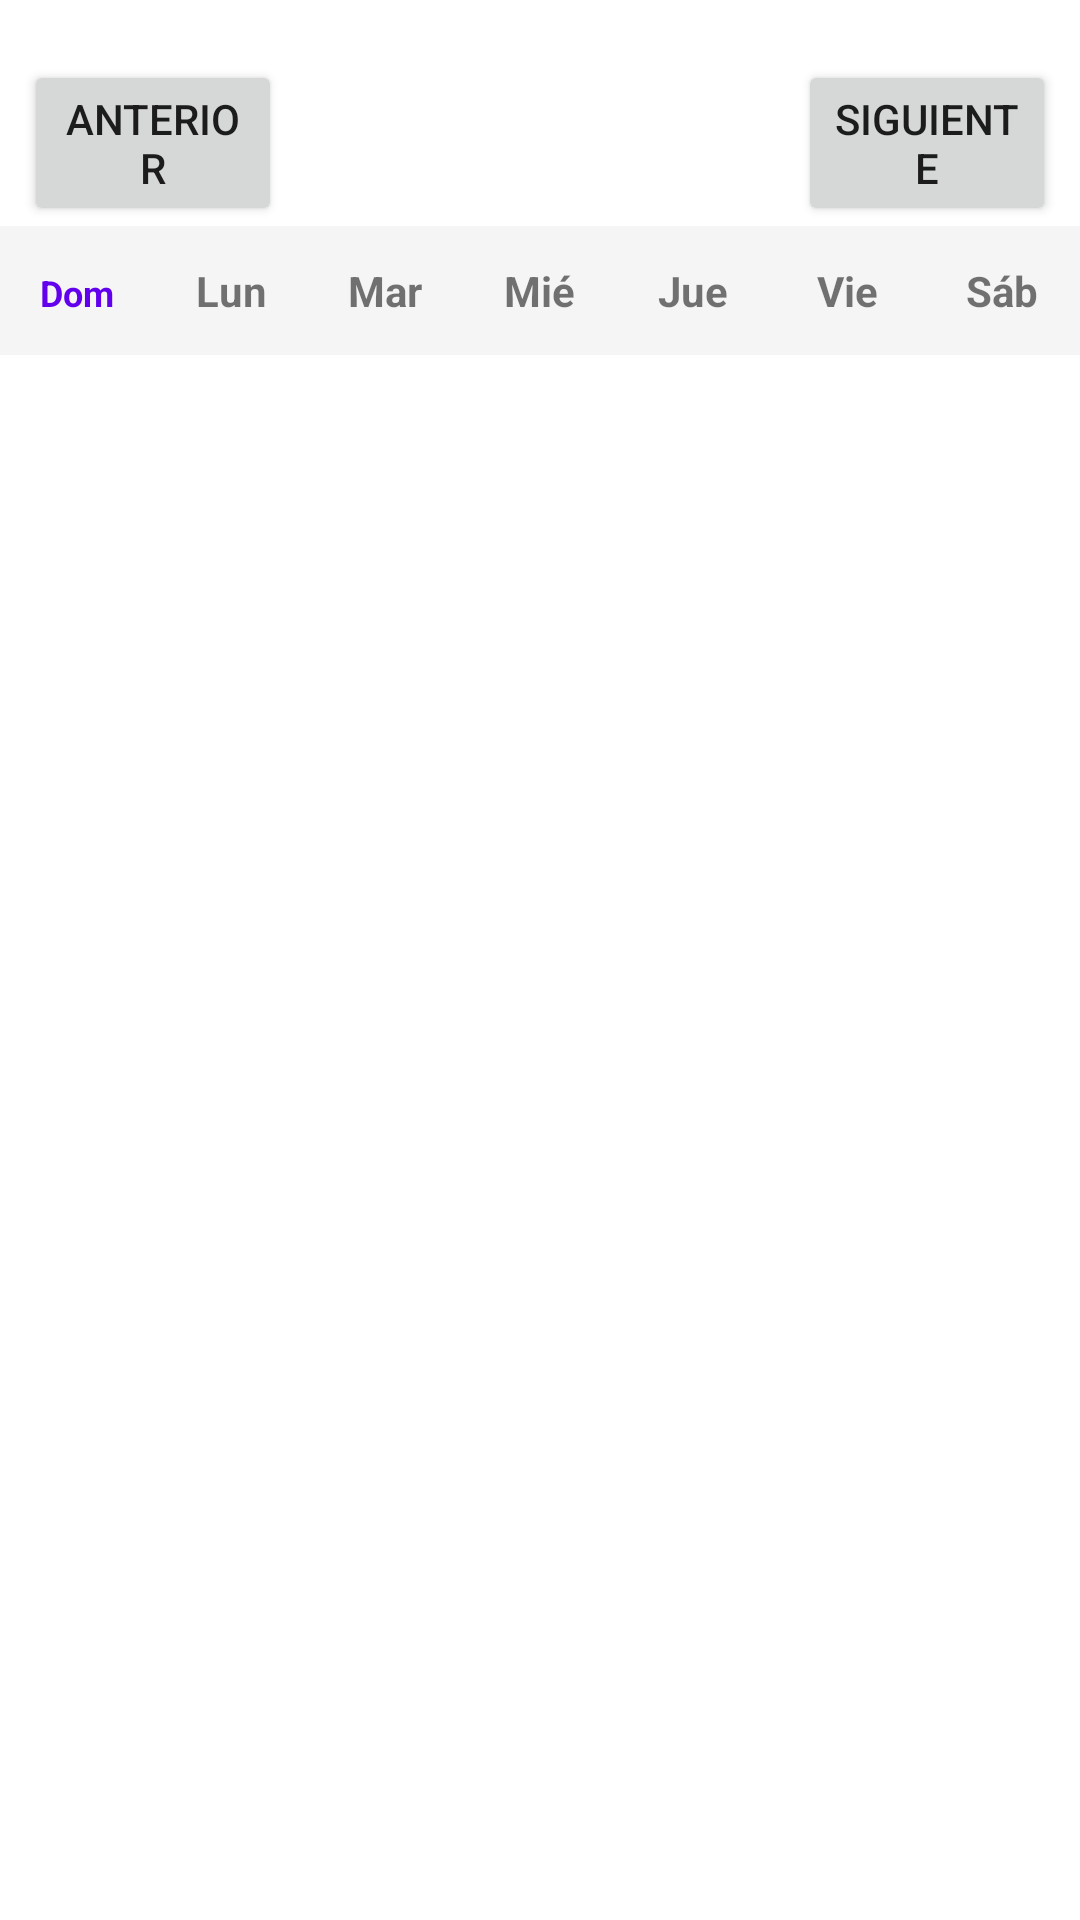

This screen was rendered from an Android layout file. Write that file and the resources it references.
<!-- AndroidManifest.xml: application theme Theme.AplicacionAlquiler -->
<!-- res/layout/fragment_calendar.xml -->
<?xml version="1.0" encoding="utf-8"?>
<LinearLayout xmlns:android="http://schemas.android.com/apk/res/android"
    android:layout_width="match_parent"
    android:layout_height="match_parent"
    android:orientation="vertical">

    <LinearLayout
        android:layout_width="match_parent"
        android:layout_height="wrap_content"
        android:orientation="horizontal"
        android:layout_marginTop="20dp">

        <Button
            android:id="@+id/previousButton"
            android:layout_width="0dp"
            android:layout_height="wrap_content"
            android:layout_weight="1"
            android:text="Anterior"
            android:layout_marginStart="8dp"/>

        <TextView
            android:id="@+id/monthYearTV"
            android:layout_width="0dp"
            android:layout_height="wrap_content"
            android:layout_weight="2"
            android:textSize="20sp"
            android:textAlignment="center"/>

        <Button
            android:id="@+id/nextButton"
            android:layout_width="0dp"
            android:layout_height="wrap_content"
            android:layout_weight="1"
            android:text="Siguiente"
            android:layout_marginEnd="8dp"/>
    </LinearLayout>
    
    <include layout="@layout/calendar_header"/>


    <androidx.recyclerview.widget.RecyclerView
        android:id="@+id/calendarRecyclerView"
        android:layout_width="match_parent"
        android:layout_height="0dp"
        android:layout_weight="1"/>

</LinearLayout>
<!-- res/layout/calendar_header.xml (included above) -->
<?xml version="1.0" encoding="utf-8"?>
<LinearLayout
    xmlns:android="http://schemas.android.com/apk/res/android"
    android:layout_width="match_parent"
    android:layout_height="wrap_content"
    android:orientation="horizontal"
    android:paddingTop="12dp"
    android:paddingBottom="12dp"
    android:background="#F5F5F5">

    <TextView
        android:layout_width="0dp"
        android:layout_height="wrap_content"
        android:layout_weight="1"
        android:gravity="center"
        android:textStyle="bold"
        android:textSize="12sp"
        android:textColor="#6200EE"
        android:text="@string/sunday_short"/>

    <TextView
        android:layout_width="0dp"
        android:layout_height="wrap_content"
        android:layout_weight="1"
        android:gravity="center"
        android:textStyle="bold"
        android:text="@string/monday_short"/>

    <TextView
        android:layout_width="0dp"
        android:layout_height="wrap_content"
        android:layout_weight="1"
        android:gravity="center"
        android:textStyle="bold"
        android:text="@string/tuesday_short"/>

    <TextView
        android:layout_width="0dp"
        android:layout_height="wrap_content"
        android:layout_weight="1"
        android:gravity="center"
        android:textStyle="bold"
        android:text="@string/wednesday_short"/>

    <TextView
        android:layout_width="0dp"
        android:layout_height="wrap_content"
        android:layout_weight="1"
        android:gravity="center"
        android:textStyle="bold"
        android:text="@string/thursday_short"/>

    <TextView
        android:layout_width="0dp"
        android:layout_height="wrap_content"
        android:layout_weight="1"
        android:gravity="center"
        android:textStyle="bold"
        android:text="@string/friday_short"/>

    <TextView
        android:layout_width="0dp"
        android:layout_height="wrap_content"
        android:layout_weight="1"
        android:gravity="center"
        android:textStyle="bold"
        android:text="@string/saturday_short"/>

</LinearLayout>
<!-- resources referenced by this layout -->
<resources>
  <string name="friday_short">Vie</string>
  <string name="monday_short">Lun</string>
  <string name="saturday_short">Sáb</string>
  <string name="sunday_short">Dom</string>
  <string name="thursday_short">Jue</string>
  <string name="tuesday_short">Mar</string>
  <string name="wednesday_short">Mié</string>
  <style name="Theme.AplicacionAlquiler" parent="Theme.MaterialComponents.DayNight.DarkActionBar">
          
          <item name="colorPrimary">@color/purple_500</item>
          <item name="colorPrimaryVariant">@color/purple_700</item>
          <item name="colorOnPrimary">@color/white</item>
          
          <item name="colorSecondary">@color/teal_200</item>
          <item name="colorSecondaryVariant">@color/teal_700</item>
          <item name="colorOnSecondary">@color/black</item>
          
          <item name="android:statusBarColor">?attr/colorPrimaryVariant</item>
          
      </style>
  <!-- not gathered from this repository: default colours our renderer supplied (Android Studio template values) -->
  <color name="purple_500">#FF6200EE</color>
  <color name="purple_700">#FF3700B3</color>
  <color name="teal_200">#FF03DAC5</color>
  <color name="teal_700">#FF018786</color>
  <color name="black">#FF000000</color>
  <color name="white">#FFFFFFFF</color>
</resources>
